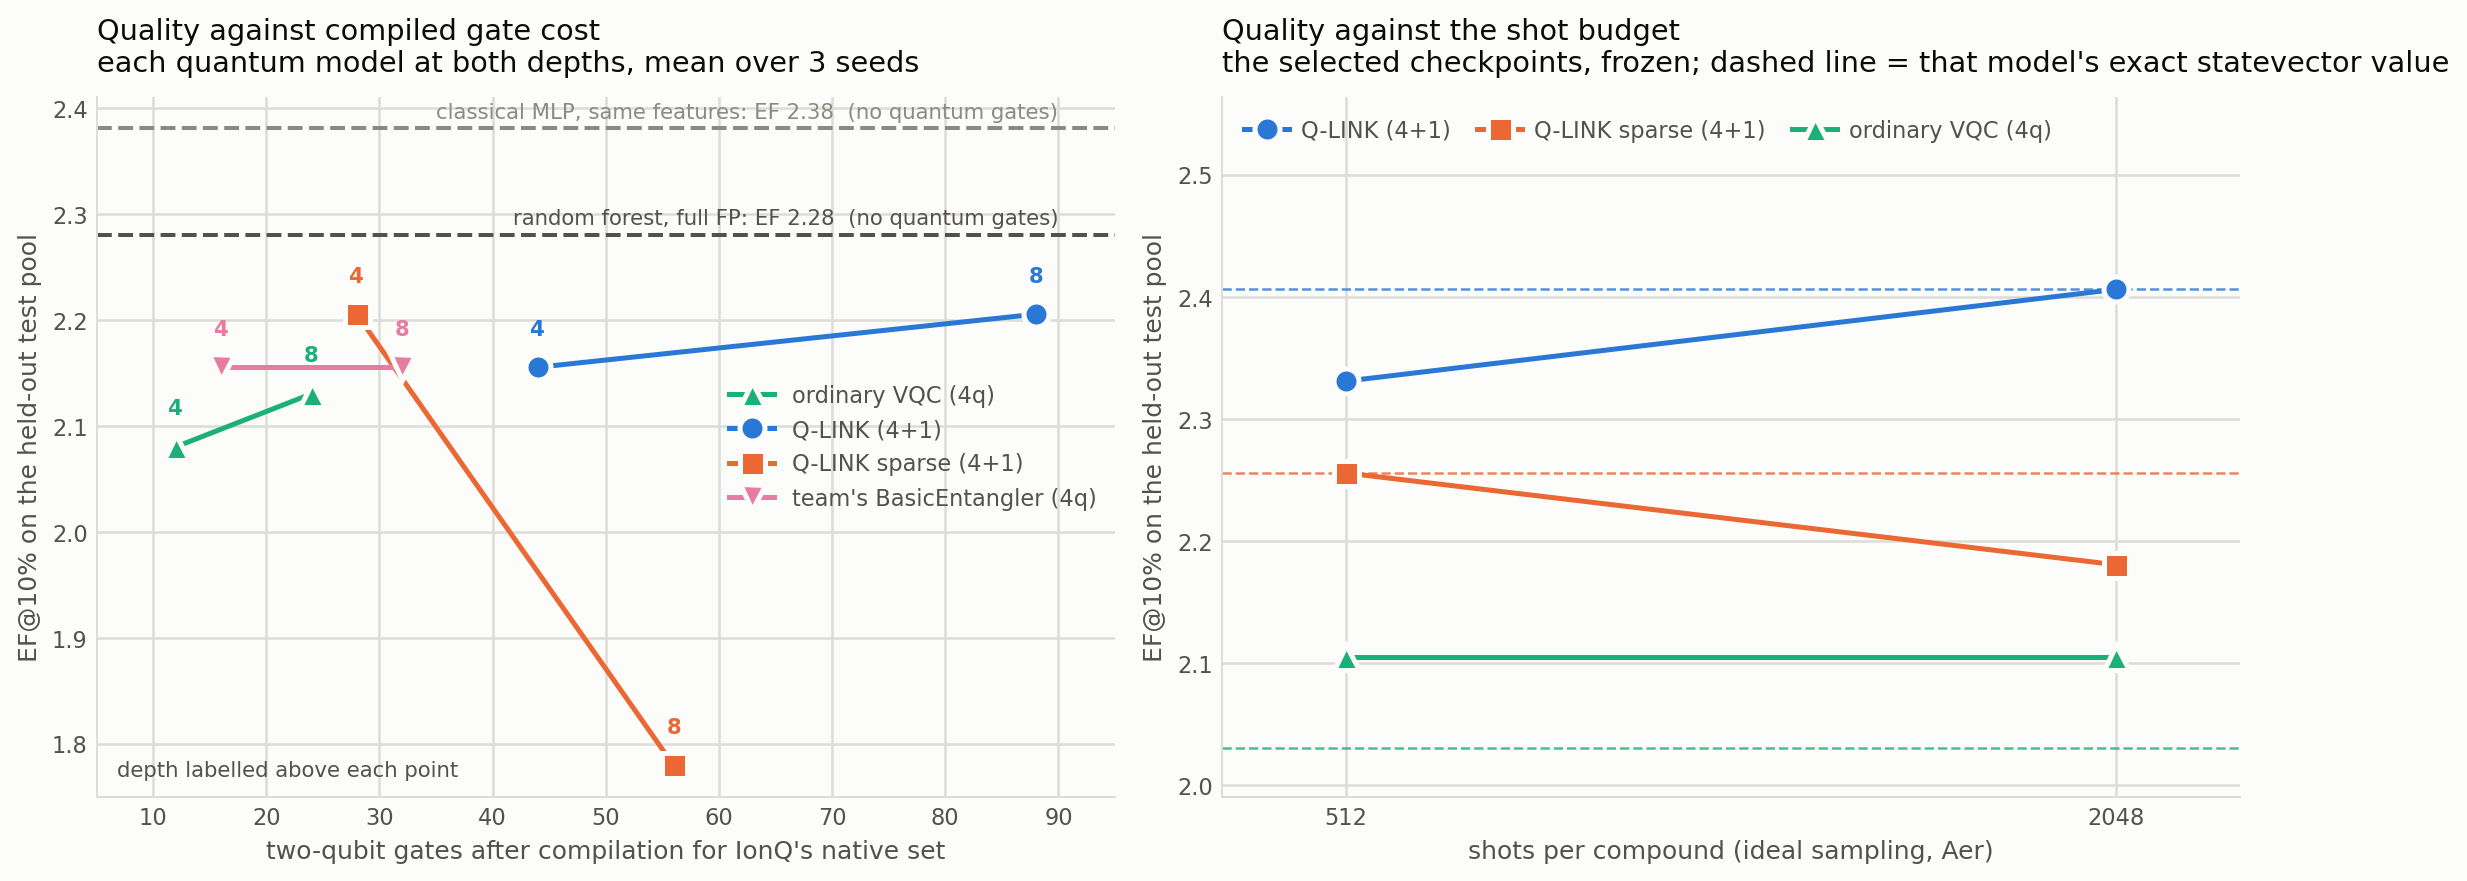

Data behind this chart, as committed beside it:
panel, model, n_blocks, x_value, EF@10%
gates, van4, 4, 12, 2.08
gates, van4, 8, 24, 2.13
gates, van5, 4, 12, 2.08
gates, van5, 8, 24, 2.13
gates, qlink, 4, 44, 2.155
gates, qlink, 8, 88, 2.205
gates, qlink_sparse, 4, 28, 2.205
gates, qlink_sparse, 8, 56, 1.779
gates, be4, 4, 16, 2.155
gates, be4, 8, 32, 2.155
gates, rf_fp, 0, 0, 2.281
gates, mlp, 0, 0, 2.381
shots, qlink, 8, 512, 2.331
shots, qlink, 8, 2048, 2.406
shots, qlink, 8, exact, 2.406
shots, qlink_sparse, 4, 512, 2.256
shots, qlink_sparse, 4, 2048, 2.18
shots, qlink_sparse, 4, exact, 2.256
shots, van4, 4, 512, 2.105
shots, van4, 4, 2048, 2.105
shots, van4, 4, exact, 2.03
